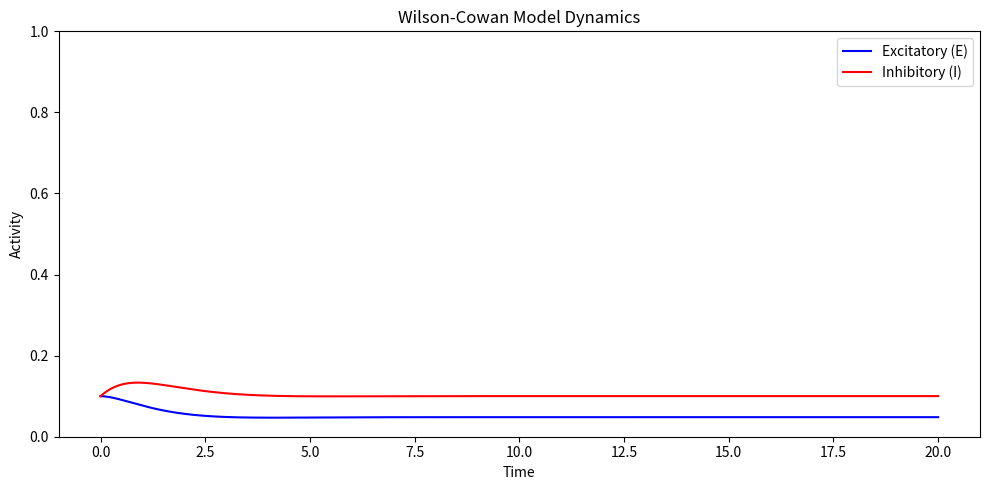
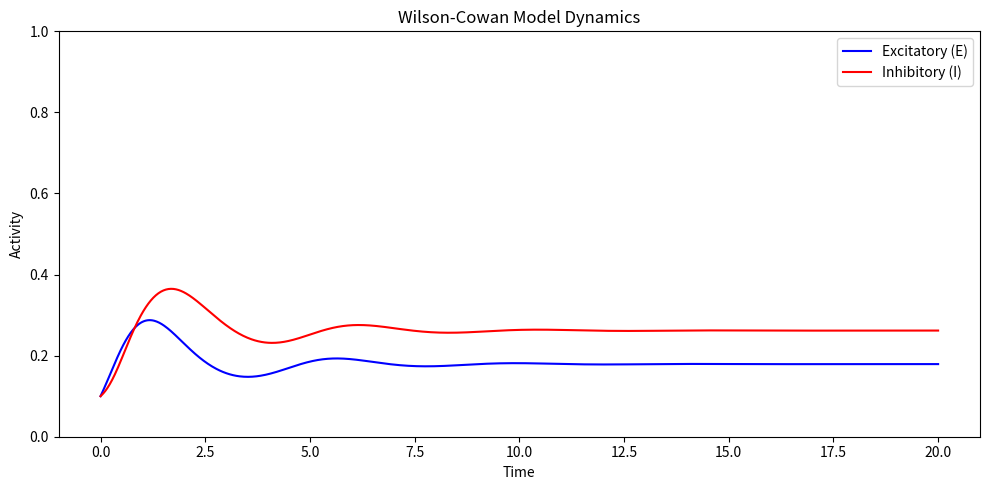

Write Python code to recreate these figures, in order.
#################################################################################################################
## Initialization ###############################################################################################
#################################################################################################################

import numpy as np
import matplotlib.pyplot as plt
from scipy.integrate import odeint

#---------------------------------------------------------------------------------------------------------------#
#---------------------------------------------------------------------------------------------------------------#

#################################################################################################################
## Population transfer function: sigmoid ########################################################################
#################################################################################################################

def sigmoid(xi, beta=1.0, xi0=0.0):
    return 1 / (1 + np.exp(-beta * (xi - xi0)))

#---------------------------------------------------------------------------------------------------------------#
#---------------------------------------------------------------------------------------------------------------#


#################################################################################################################
## Model equations ##############################################################################################
#################################################################################################################

## Localized Wilson-Cowan equations
def wilson_cowan(u, t, params):
    E, I = u                                                         # Construct the vector for time integration via odeint                                                 
    wee, wei, wie, wii, P, Q, beta_e, beta_i, xi0_e, xi0_i, mu = params        
    
    # Transfer functions
    Se = sigmoid(wee * E - wei * I + P, beta=beta_e, xi0=xi0_e)       # excitatory population transfer function
    Si = sigmoid(wie * E - wii * I + Q, beta=beta_i, xi0=xi0_i)       # inhibitory population transfer function
    
    # Compute the increments of E and I in time  
    dEdt = 1/mu*(-E + (1-E)*Se)                                                  
    dIdt = 1/mu*(-I + (1-I)*Si)

    
    return [dEdt, dIdt]

#---------------------------------------------------------------------------------------------------------------#
#---------------------------------------------------------------------------------------------------------------#




#################################################################################################################
##  Model parameters and initial conditions: damped oscillations  ######################################################
#################################################################################################################

# Model parameters
params = {
    'wee': 16.0,                             # E → E connection weight from excitatory neurons to excitatory neurons
    'wei': 12.0,                             # I → E connection weight from inhibitory neurons to excitatory neurons
    'wie': 15.0,                             # E → I connection weight from excitatory neurons to inhibitory neurons
    'wii': 3.0,                              # I → I connection weight from inhibitory neurons to inhibitory neurons
    'P': 0.0,                                # External stimulus to the excitatory population
    'Q': 0.0,                                # External stimulus to the inihibitory population
    'beta_e': 1.0, 'beta_i': 1.0,            # Nonlinearity sharpness of the transfer functions
    'xi0_e': 2.5, 'xi0_i': 2.5,              # Activity thresholds of the transfer functions
    'mu': 1.0                                # Time constant
}

# Assign the parameter values for the time integration
param_values = list(params.values())

# Initial conditions: E and I at t=0
y0 = [0.1, 0.1]

#---------------------------------------------------------------------------------------------------------------#
#---------------------------------------------------------------------------------------------------------------#

#################################################################################################################
## Simulation of the model ######################################################################################
#################################################################################################################

# Time discretization
T = 20                              # final time
nOfSamples = 1000                   # number of time samples
t = np.linspace(0, T, nOfSamples)   # time vector

# Integrate the system in time
sol = odeint(wilson_cowan, y0, t, args=(param_values,))
E, I = sol.T

#---------------------------------------------------------------------------------------------------------------#
#---------------------------------------------------------------------------------------------------------------#

#########################################################################################
## Plot the simulation results ##########################################################
#########################################################################################

# Plot results
min_y = 0; max_y = 1  # For plot range
plt.figure(figsize=(10, 5))
plt.plot(t, E, label='Excitatory (E)', color='b')
plt.plot(t, I, label='Inhibitory (I)', color='r')
plt.ylim(min_y, max_y)
plt.xlabel('Time')
plt.ylabel('Activity')
plt.title('Wilson-Cowan Model Dynamics')
plt.legend()
plt.grid(False)
plt.tight_layout()
plt.show()

#---------------------------------------------------------------------------------------#
#---------------------------------------------------------------------------------------#

#########################################################################################
######################################## THE END ########################################
#########################################################################################

#################################################################################################################
##  Model parameters and initial conditions: damped oscillations  ######################################################
#################################################################################################################

# Model parameters
params = {
    'wee': 16.0,                             # E → E connection weight from excitatory neurons to excitatory neurons
    'wei': 12.0,                             # I → E connection weight from inhibitory neurons to excitatory neurons
    'wie': 15.0,                             # E → I connection weight from excitatory neurons to inhibitory neurons
    'wii': 3.0,                              # I → I connection weight from inhibitory neurons to inhibitory neurons
    'P': 0.0,                                # External stimulus to the excitatory population
    'Q': 0.0,                                # External stimulus to the inihibitory population
    'beta_e': 1.0, 'beta_i': 1.0,            # Nonlinearity sharpness of the transfer functions
    'xi0_e': 2.5, 'xi0_i': 2.5,              # Activity thresholds of the transfer functions
    'mu': 1.0                                # Time constant
}

# Assign the parameter values for the time integration
param_values = list(params.values())

# Initial conditions for limit cycle: E and I at t=0
y0 = [0.1, 0.1]

#---------------------------------------------------------------------------------------------------------------#
#---------------------------------------------------------------------------------------------------------------#

#################################################################################################################
## Simulation of the model ######################################################################################
#################################################################################################################

# Time discretization
T = 20                              # final time
nOfSamples = 1000                   # number of time samples
t = np.linspace(0, T, nOfSamples)   # time vector

# Integrate the system in time
sol = odeint(wilson_cowan, y0, t, args=(param_values,))
E, I = sol.T

#---------------------------------------------------------------------------------------------------------------#
#---------------------------------------------------------------------------------------------------------------#

#########################################################################################
## Plot the simulation results ##########################################################
#########################################################################################

# Plot results
min_y = 0; max_y = 1  # For plot range
plt.figure(figsize=(10, 5))
plt.plot(t, E, label='Excitatory (E)', color='b')
plt.plot(t, I, label='Inhibitory (I)', color='r')
plt.ylim(min_y, max_y)
plt.xlabel('Time')
plt.ylabel('Activity')
plt.title('Wilson-Cowan Model Dynamics')
plt.legend()
plt.grid(False)
plt.tight_layout()
plt.show()

#---------------------------------------------------------------------------------------#
#---------------------------------------------------------------------------------------#

#########################################################################################
######################################## THE END ########################################
#########################################################################################

#################################################################################################################
##  Model parameters and initial conditions: damped oscillations  ######################################################
#################################################################################################################

# Model parameters
params = {
    'wee': 16.0,                             # E → E connection weight from excitatory neurons to excitatory neurons
    'wei': 12.0,                             # I → E connection weight from inhibitory neurons to excitatory neurons
    'wie': 15.0,                             # E → I connection weight from excitatory neurons to inhibitory neurons
    'wii': 3.0,                              # I → I connection weight from inhibitory neurons to inhibitory neurons
    'P': 1.5,                                # External stimulus to the excitatory population
    'Q': 0.0,                                # External stimulus to the inihibitory population
    'beta_e': 1.0, 'beta_i': 1.0,            # Nonlinearity sharpness of the transfer functions
    'xi0_e': 2.5, 'xi0_i': 2.5,              # Activity thresholds of the transfer functions
    'mu': 1.0                                # Time constant
}

# Assign the parameter values for the time integration
param_values = list(params.values())

# Initial conditions for limit cycle: E and I at t=0
y0 = [0.1, 0.1]

#---------------------------------------------------------------------------------------------------------------#
#---------------------------------------------------------------------------------------------------------------#

#################################################################################################################
## Simulation of the model ######################################################################################
#################################################################################################################

# Time discretization
T = 20                              # final time
nOfSamples = 1000                   # number of time samples
t = np.linspace(0, T, nOfSamples)   # time vector

# Integrate the system in time
sol = odeint(wilson_cowan, y0, t, args=(param_values,))
E, I = sol.T

#---------------------------------------------------------------------------------------------------------------#
#---------------------------------------------------------------------------------------------------------------#

#########################################################################################
## Plot the simulation results ##########################################################
#########################################################################################

# Plot results
min_y = 0; max_y = 1  # For plot range
plt.figure(figsize=(10, 5))
plt.plot(t, E, label='Excitatory (E)', color='b')
plt.plot(t, I, label='Inhibitory (I)', color='r')
plt.ylim(min_y, max_y)
plt.xlabel('Time')
plt.ylabel('Activity')
plt.title('Wilson-Cowan Model Dynamics')
plt.legend()
plt.grid(False)
plt.tight_layout()
plt.show()

#---------------------------------------------------------------------------------------#
#---------------------------------------------------------------------------------------#

#########################################################################################
######################################## THE END ########################################
#########################################################################################
